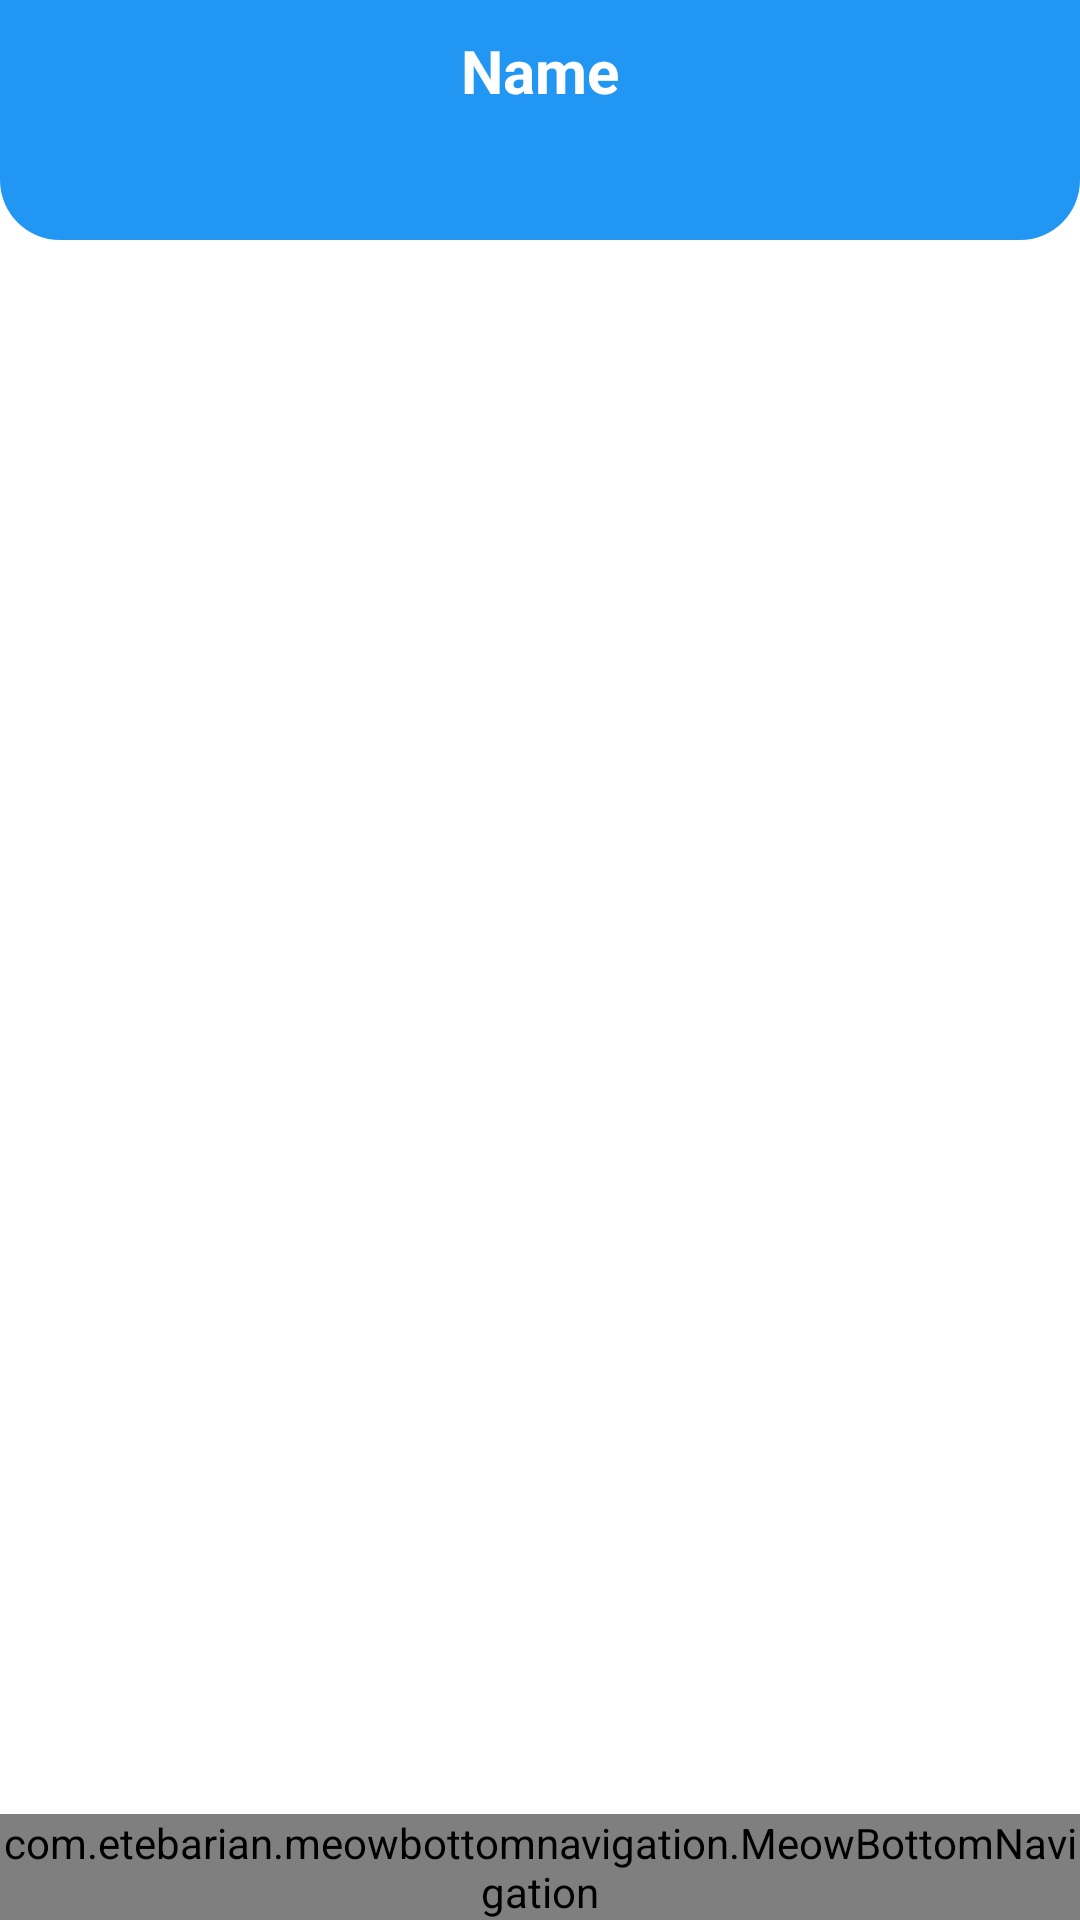

Here is an Android app screen rendered from its layout file. Give the layout XML and the strings, colors and styles it references.
<!-- AndroidManifest.xml: application theme Theme.SmartServiceProvider -->
<!-- res/layout/activity_main_user.xml -->
<?xml version="1.0" encoding="utf-8"?>
<LinearLayout
    xmlns:android="http://schemas.android.com/apk/res/android"
    xmlns:app="http://schemas.android.com/apk/res-auto"
    xmlns:tools="http://schemas.android.com/tools"
    android:layout_width="match_parent"
    android:orientation="vertical"
    android:layout_height="match_parent"
    tools:context=".HomePage.MainUserActivity"
    android:background="@color/white">
    <RelativeLayout
        android:id="@+id/rel"
        android:layout_width="match_parent"
        android:layout_height="80dp"
        android:padding="10dp"
        android:background="@drawable/shaprect01">
        <TextView
            android:id="@+id/nameTv"
            android:layout_width="wrap_content"
            android:layout_height="wrap_content"
            android:layout_centerHorizontal="true"
            android:text="Name"
            android:textStyle="bold"
            android:textSize="20sp"
            android:layout_marginBottom="20dp"
            android:textColor="@color/white"/>
        <ImageButton
            android:id="@+id/logoutBtn"
            android:layout_width="30dp"
            android:layout_height="30dp"
            android:src="@drawable/ic_baseline_power_settings_new_24"
            android:background="@null"
            android:layout_alignParentEnd="true"/>
        <ImageButton
            android:id="@+id/editProfileBtn"
            android:layout_width="30dp"
            android:layout_height="30dp"
            android:src="@drawable/ic_baseline_edit_white"
            android:background="@null"
            android:layout_toStartOf="@id/logoutBtn"/>
    </RelativeLayout>
    <FrameLayout
        android:id="@+id/frame_layout"
        android:layout_width="match_parent"
        android:layout_height="0dp"
        android:layout_weight="1" />
    <com.etebarian.meowbottomnavigation.MeowBottomNavigation
        android:id="@+id/bottom_navigation"
        android:layout_width="match_parent"
        android:layout_height="wrap_content"
        app:mbn_circleColor="@color/colorWhite"
        app:mbn_selectedIconColor="#3c415e"
        app:mbn_countTextColor="@color/colorWhite"
        app:mbn_countBackgroundColor="#ff6f00"
        app:mbn_defaultIconColor="@color/colorWhite"
        app:mbn_backgroundBottomColor="@color/colorPrimary"/>
</LinearLayout>
<!-- resources referenced by this layout -->
<resources>
  <color name="colorPrimary">#2196F3</color>
  <color name="colorWhite">#fff</color>
  <color name="white">#FFFFFFFF</color>
  <!-- drawable shaprect01 (drawable) -->
  <?xml version="1.0" encoding="utf-8"?>
  <shape xmlns:android="http://schemas.android.com/apk/res/android"
      android:shape="rectangle">
      <solid android:color="@color/colorPrimary"/>
      <corners android:bottomLeftRadius="20dp"
          android:bottomRightRadius="20dp"/>
  
  
  
  </shape>
  <style name="Theme.SmartServiceProvider" parent="Theme.MaterialComponents.DayNight.NoActionBar">
          
          <item name="colorPrimary">@color/colorPrimary</item>
          <item name="colorPrimaryDark">@color/colorPrimaryDark</item>
          <item name="colorAccent">@color/colorAccent</item>
      </style>
  <color name="colorPrimaryDark">#1976D2</color>
  <color name="colorAccent">#1976D2</color>
</resources>
